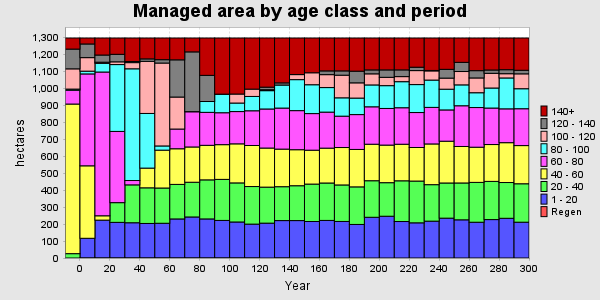

The file beside this chart, header and first rows:
PERIOD, YEAR, PERIODWIDTH, Regen, 1 - 20, 20 - 40, 40 - 60, 60 - 80, 80 - 100, 100 - 120, 120 - 140, 140+, TOTAL
0, 0, 10, 0, 0, 25.69, 882.8, 81.6, 6.694, 119.4, 116.5, 65.42, 1298
1, 10, 10, 0, 116.3, 0, 427.7, 542.2, 16.23, 79.87, 80.61, 35.21, 1298
2, 20, 10, 0, 223.4, 0, 25.69, 848.2, 51.35, 6.694, 42.22, 100.5, 1298
3, 30, 10, 0, 210.3, 116.3, 0, 420.3, 394.5, 16.23, 44.21, 96.34, 1298
4, 40, 10, 0, 208.1, 223.4, 0, 25.69, 659.2, 36.46, 6.694, 138.6, 1298
5, 50, 10, 0, 203.8, 210.3, 116.3, 0, 322.5, 307.5, 14.51, 123.2, 1298
6, 60, 10, 0, 204.9, 208.1, 223.4, 0, 24.74, 489.2, 19.86, 127.9, 1298
7, 70, 10, 0, 230.5, 203.8, 210.3, 116.3, 0, 188.8, 219.5, 128.8, 1298
8, 80, 10, 0, 242.1, 204.9, 208.1, 208, 0, 0.4031, 352.7, 81.89, 1298
9, 90, 10, 0, 230.6, 230.5, 203.8, 194.5, 64.01, 0, 154.3, 220.5, 1298
10, 100, 10, 0, 221.7, 242.1, 204.9, 188.4, 109.3, 0, 0.4031, 331.2, 1298
11, 110, 10, 0, 212.5, 230.6, 230.5, 190.4, 50.3, 53.05, 0, 330.7, 1298
12, 120, 10, 0, 200, 221.7, 242.1, 204.9, 84.5, 43.14, 0, 301.7, 1298
13, 130, 10, 0, 205.7, 212.5, 230.6, 230.5, 108.1, 5.711, 14.88, 290.1, 1298
14, 140, 10, 0, 220.8, 200, 221.7, 242.1, 135.8, 0, 12.97, 264.7, 1298
15, 150, 10, 0, 220.8, 205.7, 212.5, 230.6, 182.9, 29.77, 0.2963, 215.6, 1298
16, 160, 10, 0, 215.4, 220.8, 200, 216, 170.3, 70.6, 0, 205.1, 1298
17, 170, 10, 0, 221.8, 220.8, 205.7, 212.5, 144.8, 76.3, 22.13, 194.1, 1298
18, 180, 10, 0, 215.7, 215.4, 220.8, 185.1, 108.2, 133.5, 25.36, 194.1, 1298
19, 190, 10, 0, 198, 221.8, 220.8, 205.7, 97.4, 89.93, 68.79, 195.8, 1298
20, 200, 10, 0, 240.3, 215.7, 215.4, 220.8, 129, 65.5, 23.18, 188.2, 1298
21, 210, 10, 0, 246.5, 198, 221.8, 216.2, 134.6, 49.1, 43.8, 188.2, 1298
22, 220, 10, 0, 215.3, 240.3, 215.7, 215.4, 153.7, 29.93, 39.62, 188.2, 1298
23, 230, 10, 0, 207.6, 246.5, 198, 206.3, 165, 82.53, 19.91, 172.4, 1298
24, 240, 10, 0, 217.5, 215.3, 240.3, 215.7, 161.2, 54.1, 2.736, 191.4, 1298
25, 250, 10, 0, 235.1, 207.6, 246.5, 184.6, 122.3, 65.4, 51.73, 184.9, 1298
26, 260, 10, 0, 225.3, 217.5, 215.3, 240.3, 123.2, 78.79, 54.1, 143.7, 1298
27, 270, 10, 0, 211.1, 235.1, 207.6, 234.1, 87.36, 87.28, 42.99, 192.7, 1298
28, 280, 10, 0, 226.8, 225.3, 217.5, 215.3, 118.2, 86.7, 19.59, 188.8, 1298
29, 290, 10, 0, 234.3, 211.1, 235.1, 199.7, 182.2, 25.11, 23.58, 187.1, 1298
30, 300, 10, 0, 211.3, 226.8, 225.3, 217.5, 118, 87.83, 21.07, 190.4, 1298
